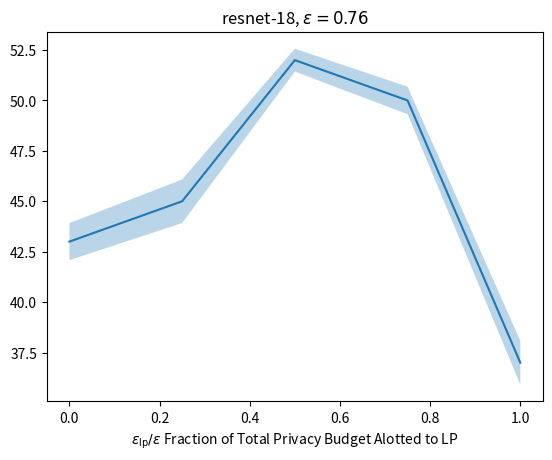

Source code (Python):
import os
import numpy as np
import matplotlib.pyplot as plt


os.makedirs('./img',exist_ok=True)
plt.title(r'resnet-18, $\epsilon=0.76$')
x = np.array([0, 5, 10, 15, 20]) / 20
acc = np.array([43, 45, 52, 50, 37])
std = np.array([0.92, 1.08, 0.57, 0.68, 1.09])
plt.xlabel(r'$\epsilon_{\mathrm{lp}}/\epsilon$' + ' Fraction of Total Privacy Budget Alotted to LP')
plt.plot(x, acc)
plt.fill_between(x, y1=acc-std, y2=acc+std, alpha=0.3)
plt.savefig('img/resnet18eps0.76.png')